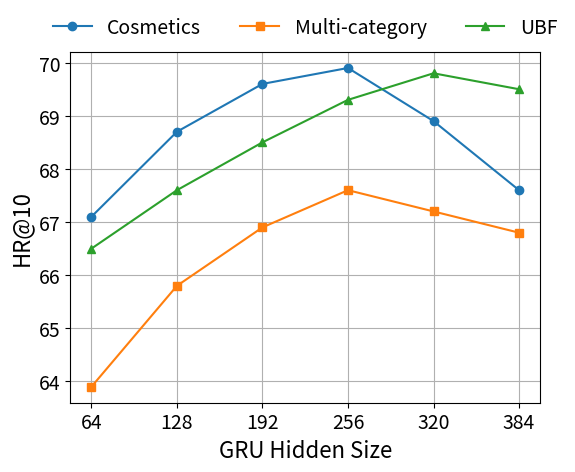
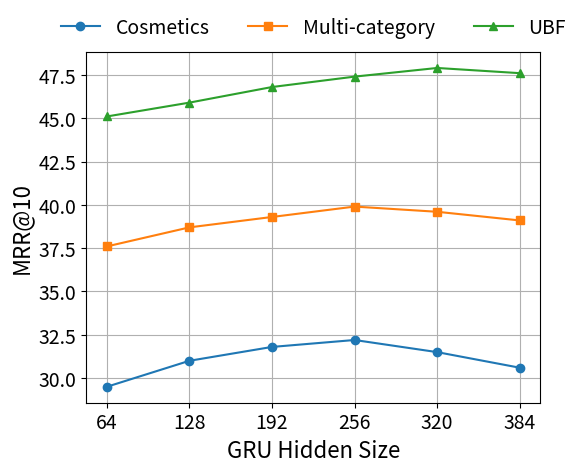

The matplotlib source for these figures, in order:
import matplotlib.pyplot as plt

plt.rcParams.update({
    'font.size': 14,
    'axes.labelsize': 16,
    'xtick.labelsize': 14,
    'ytick.labelsize': 14,
    'legend.fontsize': 14,
})

gru_dims = [64, 128, 192, 256, 320, 384]

# ===== HR =====
cosmetics_hr  = [67.1, 68.7, 69.6, 69.9, 68.9, 67.6]
multi_hr      = [63.9, 65.8, 66.9, 67.6, 67.2, 66.8]
ubf_hr        = [66.5, 67.6, 68.5, 69.3, 69.8, 69.5]

# ===== MRR =====
cosmetics_mrr = [29.5, 31.0, 31.8, 32.2, 31.5, 30.6]
multi_mrr     = [37.6, 38.7, 39.3, 39.9, 39.6, 39.1]
ubf_mrr       = [45.1, 45.9, 46.8, 47.4, 47.9, 47.6]

# ===== HR 图 =====
plt.figure(figsize=(6, 5))
plt.plot(gru_dims, cosmetics_hr, marker='o', label='Cosmetics')
plt.plot(gru_dims, multi_hr, marker='s', label='Multi-category')
plt.plot(gru_dims, ubf_hr, marker='^', label='UBF')
plt.xlabel('GRU Hidden Size')
plt.ylabel('HR@10')
plt.grid(True)
plt.xticks(gru_dims)
plt.legend(loc='upper center', bbox_to_anchor=(0.5, 1.15),
           ncol=3, frameon=False)
plt.tight_layout()
plt.savefig('gru_hr10_final.png', dpi=500)
plt.show()

# ===== MRR 图 =====
plt.figure(figsize=(6, 5))
plt.plot(gru_dims, cosmetics_mrr, marker='o', label='Cosmetics')
plt.plot(gru_dims, multi_mrr, marker='s', label='Multi-category')
plt.plot(gru_dims, ubf_mrr, marker='^', label='UBF')
plt.xlabel('GRU Hidden Size')
plt.ylabel('MRR@10')
plt.grid(True)
plt.xticks(gru_dims)
plt.legend(loc='upper center', bbox_to_anchor=(0.5, 1.15),
           ncol=3, frameon=False)
plt.tight_layout()
plt.savefig('gru_mrr10_final.png', dpi=500)
plt.show()
